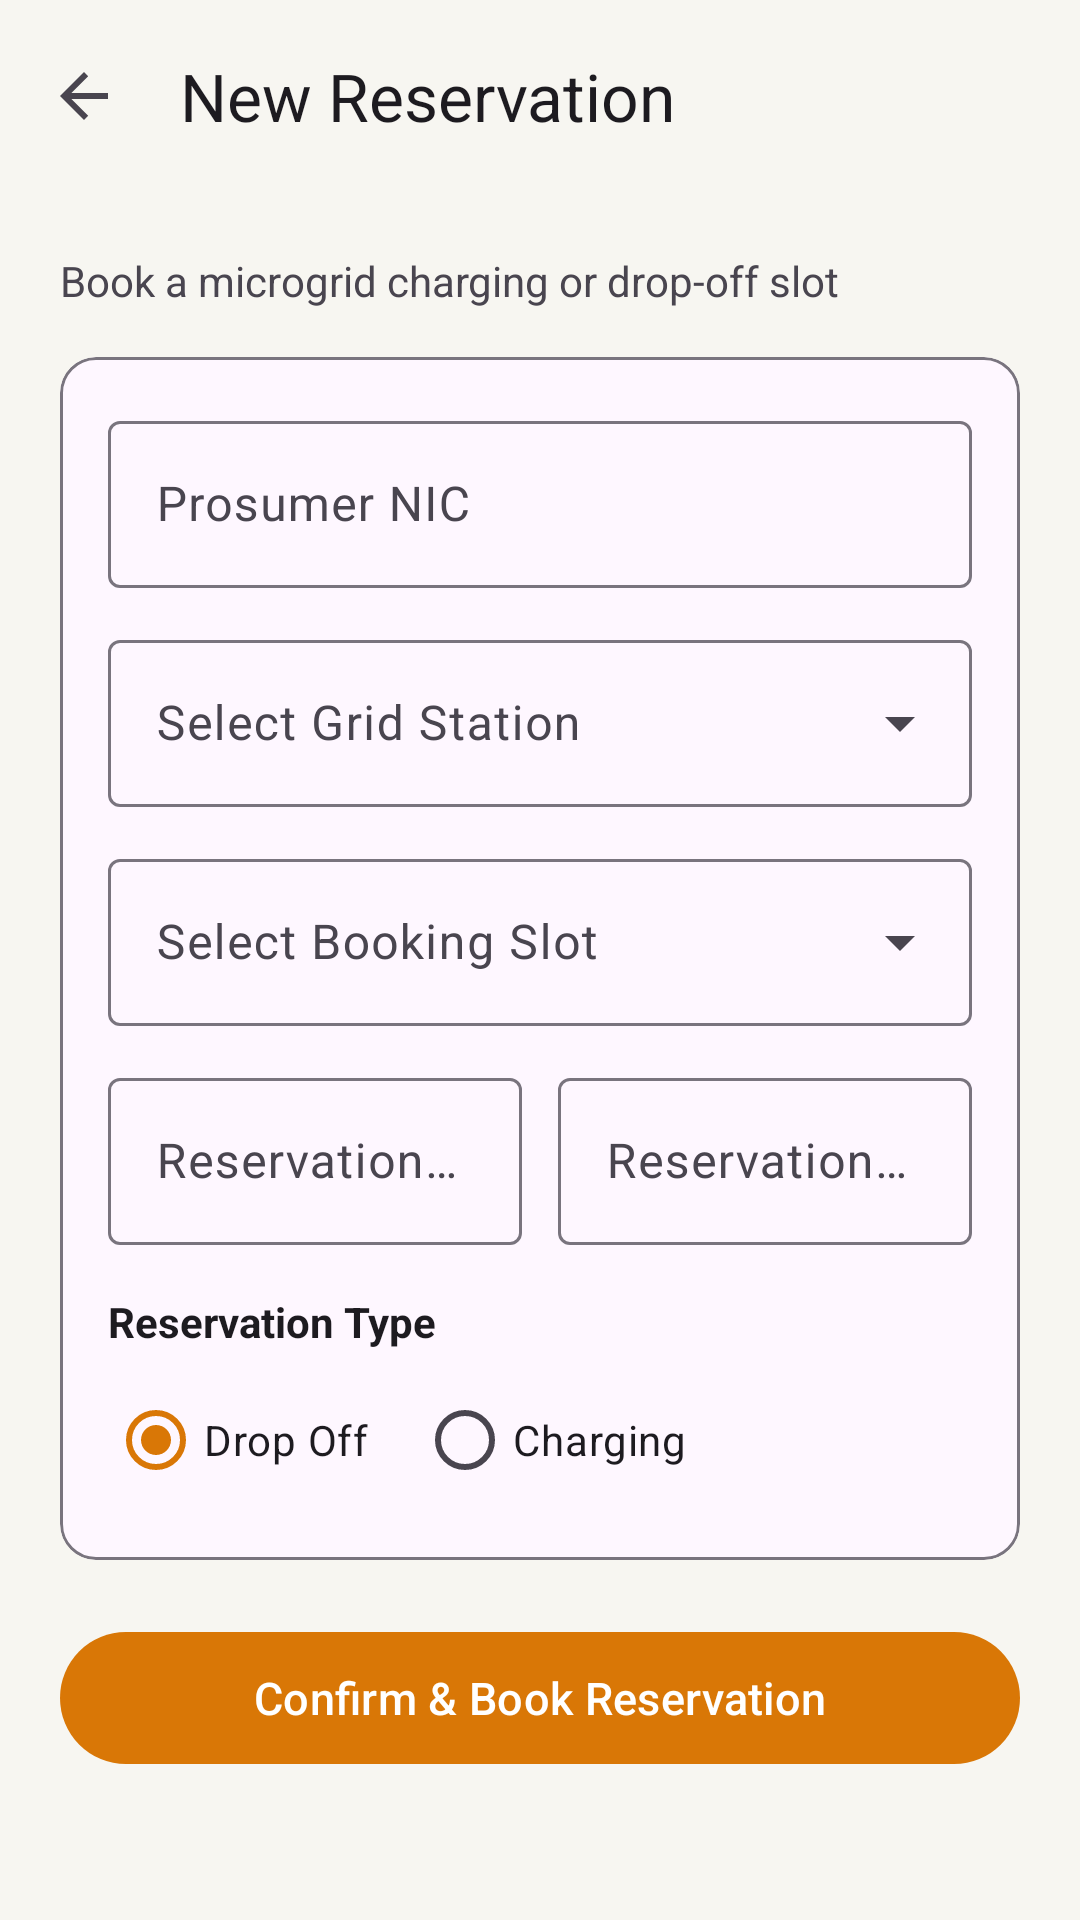

Android layout source for this screen:
<!-- AndroidManifest.xml: application theme Theme.SmartSolarMicrogridTradingSystem -->
<!-- res/layout/activity_create_reservation.xml -->
<?xml version="1.0" encoding="utf-8"?>
<androidx.constraintlayout.widget.ConstraintLayout xmlns:android="http://schemas.android.com/apk/res/android"
    xmlns:app="http://schemas.android.com/apk/res-auto"
    xmlns:tools="http://schemas.android.com/tools"
    android:id="@+id/createReservationRoot"
    android:layout_width="match_parent"
    android:layout_height="match_parent"
    tools:context=".feature.reservationqr.ui.CreateReservationActivity">

    <com.google.android.material.appbar.MaterialToolbar
        android:id="@+id/toolbarCreateReservation"
        android:layout_width="0dp"
        android:layout_height="?attr/actionBarSize"
        app:navigationIcon="?attr/homeAsUpIndicator"
        app:title="@string/create_reservation_title"
        app:layout_constraintEnd_toEndOf="parent"
        app:layout_constraintStart_toStartOf="parent"
        app:layout_constraintTop_toTopOf="parent" />

    <ScrollView
        android:id="@+id/scrollCreateReservation"
        android:layout_width="0dp"
        android:layout_height="0dp"
        android:fillViewport="true"
        app:layout_constraintBottom_toBottomOf="parent"
        app:layout_constraintEnd_toEndOf="parent"
        app:layout_constraintStart_toStartOf="parent"
        app:layout_constraintTop_toBottomOf="@id/toolbarCreateReservation">

        <LinearLayout
            android:layout_width="match_parent"
            android:layout_height="wrap_content"
            android:orientation="vertical"
            android:padding="20dp">

            <TextView
                android:id="@+id/tvCreateReservationSubtitle"
                android:layout_width="match_parent"
                android:layout_height="wrap_content"
                android:layout_marginBottom="16dp"
                android:text="@string/create_reservation_subtitle"
                android:textColor="?android:attr/textColorSecondary"
                android:textSize="14sp" />

            <com.google.android.material.card.MaterialCardView
                android:layout_width="match_parent"
                android:layout_height="wrap_content"
                android:layout_marginBottom="20dp"
                app:cardCornerRadius="12dp"
                app:cardElevation="0dp"
                app:strokeColor="?attr/colorOutline"
                app:strokeWidth="1dp">

                <LinearLayout
                    android:layout_width="match_parent"
                    android:layout_height="wrap_content"
                    android:orientation="vertical"
                    android:padding="16dp">

                    
                    <com.google.android.material.textfield.TextInputLayout
                        android:id="@+id/tilCreateProsumerNic"
                        style="@style/Widget.Material3.TextInputLayout.OutlinedBox"
                        android:layout_width="match_parent"
                        android:layout_height="wrap_content"
                        android:hint="@string/reservation_prosumer_hint">

                        <com.google.android.material.textfield.TextInputEditText
                            android:id="@+id/etCreateProsumerNic"
                            android:layout_width="match_parent"
                            android:layout_height="wrap_content"
                            android:inputType="text"
                            android:maxLines="1" />
                    </com.google.android.material.textfield.TextInputLayout>

                    
                    <com.google.android.material.textfield.TextInputLayout
                        android:id="@+id/tilStation"
                        style="@style/Widget.Material3.TextInputLayout.OutlinedBox.ExposedDropdownMenu"
                        android:layout_width="match_parent"
                        android:layout_height="wrap_content"
                        android:layout_marginTop="12dp"
                        android:hint="@string/hint_station">

                        <AutoCompleteTextView
                            android:id="@+id/actvStation"
                            android:layout_width="match_parent"
                            android:layout_height="wrap_content"
                            android:inputType="none" />
                    </com.google.android.material.textfield.TextInputLayout>

                    
                    <com.google.android.material.textfield.TextInputLayout
                        android:id="@+id/tilSlot"
                        style="@style/Widget.Material3.TextInputLayout.OutlinedBox.ExposedDropdownMenu"
                        android:layout_width="match_parent"
                        android:layout_height="wrap_content"
                        android:layout_marginTop="12dp"
                        android:hint="@string/hint_slot">

                        <AutoCompleteTextView
                            android:id="@+id/actvSlot"
                            android:layout_width="match_parent"
                            android:layout_height="wrap_content"
                            android:enabled="false"
                            android:inputType="none" />
                    </com.google.android.material.textfield.TextInputLayout>

                    
                    <LinearLayout
                        android:layout_width="match_parent"
                        android:layout_height="wrap_content"
                        android:layout_marginTop="12dp"
                        android:baselineAligned="false"
                        android:orientation="horizontal">

                        <com.google.android.material.textfield.TextInputLayout
                            android:id="@+id/tilReservationDate"
                            style="@style/Widget.Material3.TextInputLayout.OutlinedBox"
                            android:layout_width="0dp"
                            android:layout_height="wrap_content"
                            android:layout_marginEnd="6dp"
                            android:layout_weight="1"
                            android:hint="@string/hint_reservation_date">

                            <com.google.android.material.textfield.TextInputEditText
                                android:id="@+id/etReservationDate"
                                android:layout_width="match_parent"
                                android:layout_height="wrap_content"
                                android:clickable="true"
                                android:cursorVisible="false"
                                android:focusable="false"
                                android:inputType="none" />
                        </com.google.android.material.textfield.TextInputLayout>

                        <com.google.android.material.textfield.TextInputLayout
                            android:id="@+id/tilReservationTime"
                            style="@style/Widget.Material3.TextInputLayout.OutlinedBox"
                            android:layout_width="0dp"
                            android:layout_height="wrap_content"
                            android:layout_marginStart="6dp"
                            android:layout_weight="1"
                            android:hint="@string/hint_reservation_time">

                            <com.google.android.material.textfield.TextInputEditText
                                android:id="@+id/etReservationTime"
                                android:layout_width="match_parent"
                                android:layout_height="wrap_content"
                                android:clickable="true"
                                android:cursorVisible="false"
                                android:focusable="false"
                                android:inputType="none" />
                        </com.google.android.material.textfield.TextInputLayout>
                    </LinearLayout>

                    
                    <TextView
                        android:id="@+id/tvTypeLabel"
                        android:layout_width="match_parent"
                        android:layout_height="wrap_content"
                        android:layout_marginTop="16dp"
                        android:text="@string/label_reservation_type"
                        android:textColor="?android:attr/textColorPrimary"
                        android:textSize="14sp"
                        android:textStyle="bold" />

                    <RadioGroup
                        android:id="@+id/rgReservationType"
                        android:layout_width="match_parent"
                        android:layout_height="wrap_content"
                        android:layout_marginTop="6dp"
                        android:orientation="horizontal">

                        <com.google.android.material.radiobutton.MaterialRadioButton
                            android:id="@+id/rbTypeDropOff"
                            android:layout_width="wrap_content"
                            android:layout_height="wrap_content"
                            android:layout_marginEnd="16dp"
                            android:checked="true"
                            android:text="@string/type_drop_off" />

                        <com.google.android.material.radiobutton.MaterialRadioButton
                            android:id="@+id/rbTypeCharging"
                            android:layout_width="wrap_content"
                            android:layout_height="wrap_content"
                            android:text="@string/type_charging" />
                    </RadioGroup>
                </LinearLayout>
            </com.google.android.material.card.MaterialCardView>

            <TextView
                android:id="@+id/tvCreateError"
                android:layout_width="match_parent"
                android:layout_height="wrap_content"
                android:layout_marginBottom="12dp"
                android:gravity="center"
                android:textColor="@android:color/holo_red_dark"
                android:textSize="14sp"
                android:visibility="gone" />

            <ProgressBar
                android:id="@+id/progressCreateReservation"
                android:layout_width="wrap_content"
                android:layout_height="wrap_content"
                android:layout_gravity="center"
                android:layout_marginBottom="12dp"
                android:visibility="gone" />

            <com.google.android.material.button.MaterialButton
                android:id="@+id/btnSubmitReservation"
                android:layout_width="match_parent"
                android:layout_height="52dp"
                android:text="@string/action_submit_reservation"
                android:textAllCaps="false"
                android:textSize="15sp" />

        </LinearLayout>
    </ScrollView>

</androidx.constraintlayout.widget.ConstraintLayout>
<!-- resources referenced by this layout -->
<resources>
  <string name="action_submit_reservation">Confirm &amp; Book Reservation</string>
  <string name="create_reservation_subtitle">Book a microgrid charging or drop-off slot</string>
  <string name="create_reservation_title">New Reservation</string>
  <string name="hint_reservation_date">Reservation Date</string>
  <string name="hint_reservation_time">Reservation Time</string>
  <string name="hint_slot">Select Booking Slot</string>
  <string name="hint_station">Select Grid Station</string>
  <string name="label_reservation_type">Reservation Type</string>
  <string name="reservation_prosumer_hint">Prosumer NIC</string>
  <string name="type_charging">Charging</string>
  <string name="type_drop_off">Drop Off</string>
  <style name="Theme.SmartSolarMicrogridTradingSystem" parent="Base.Theme.SmartSolarMicrogridTradingSystem" />
  <style name="Base.Theme.SmartSolarMicrogridTradingSystem" parent="Theme.Material3.Light.NoActionBar">
          
          <item name="colorPrimary">@color/solar_orange</item>
          <item name="colorSecondary">@color/solar_orange</item>
          <item name="android:windowBackground">@color/home_bg</item>
          <item name="android:colorBackground">@color/home_bg</item>
      </style>
  <color name="solar_orange">#D97706</color>
  <color name="home_bg">#F7F6F1</color>
</resources>
